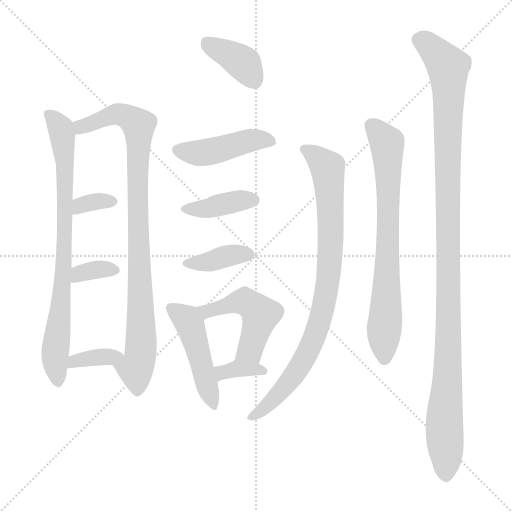
t = 0.00 s
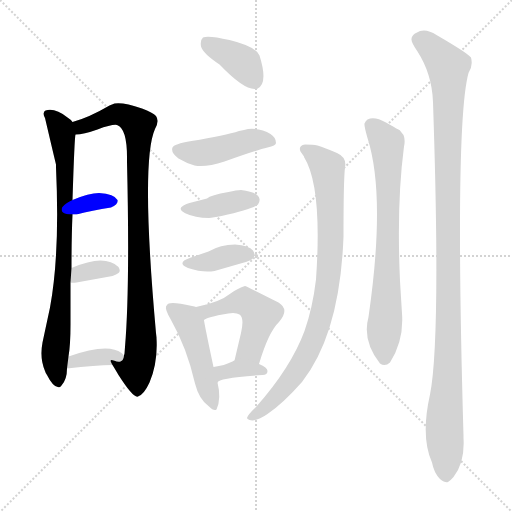
t = 2.13 s
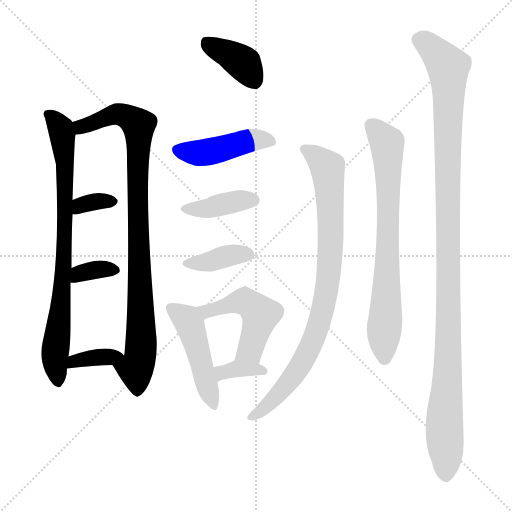
t = 4.25 s
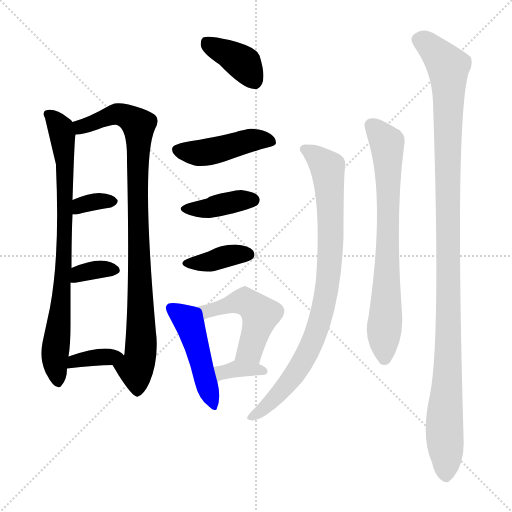
t = 6.38 s
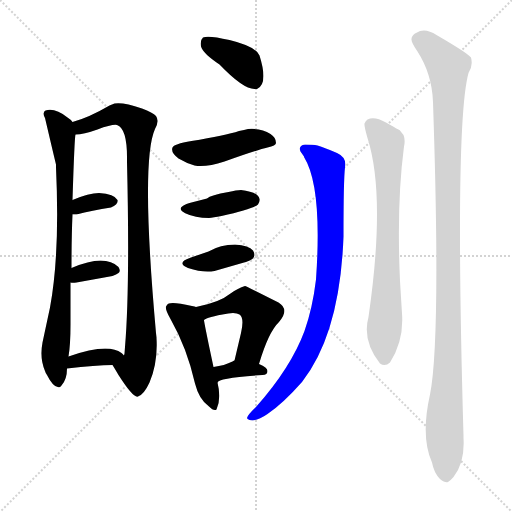
t = 8.50 s
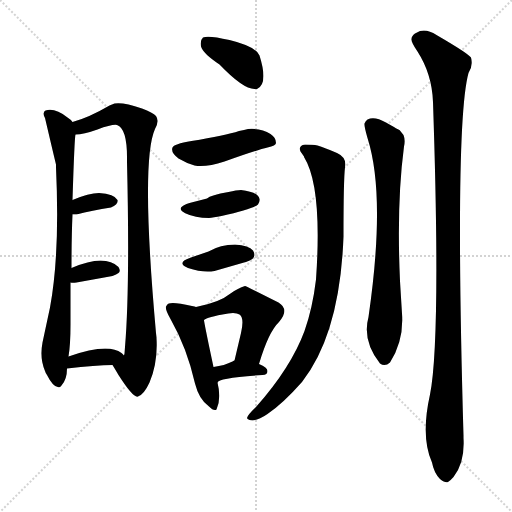
t = 10.63 s

The animated SVG that drew these frames (rendered in a browser with its animation timeline set to each time). Animation: 15 CSS @keyframes rules; one cycle of 10.63 s.

<svg version="1.1" viewBox="0 0 1024 1024" xmlns="http://www.w3.org/2000/svg">
  <g stroke="lightgray" stroke-dasharray="1,1" stroke-width="1" transform="scale(4, 4)">
    <line x1="0" y1="0" x2="256" y2="256"></line>
    <line x1="256" y1="0" x2="0" y2="256"></line>
    <line x1="128" y1="0" x2="128" y2="256"></line>
    <line x1="0" y1="128" x2="256" y2="128"></line>
  </g>
<g transform="scale(1, -1) translate(0, -900)">
   <style type="text/css">
    @keyframes keyframes0 {
      from {
       stroke: blue;
       stroke-dashoffset: 805;
       stroke-width: 128;
       }
       72% {
       animation-timing-function: step-end;
       stroke: blue;
       stroke-dashoffset: 0;
       stroke-width: 128;
       }
       to {
       stroke: black;
       stroke-width: 1024;
       }
       }
       #make-me-a-hanzi-animation-0 {
         animation: keyframes0 0.905111s both;
         animation-delay: 0.000000s;
         animation-timing-function: linear;
       }
    @keyframes keyframes1 {
      from {
       stroke: blue;
       stroke-dashoffset: 927;
       stroke-width: 128;
       }
       75% {
       animation-timing-function: step-end;
       stroke: blue;
       stroke-dashoffset: 0;
       stroke-width: 128;
       }
       to {
       stroke: black;
       stroke-width: 1024;
       }
       }
       #make-me-a-hanzi-animation-1 {
         animation: keyframes1 1.004395s both;
         animation-delay: 0.905111s;
         animation-timing-function: linear;
       }
    @keyframes keyframes2 {
      from {
       stroke: blue;
       stroke-dashoffset: 339;
       stroke-width: 128;
       }
       52% {
       animation-timing-function: step-end;
       stroke: blue;
       stroke-dashoffset: 0;
       stroke-width: 128;
       }
       to {
       stroke: black;
       stroke-width: 1024;
       }
       }
       #make-me-a-hanzi-animation-2 {
         animation: keyframes2 0.525879s both;
         animation-delay: 1.909505s;
         animation-timing-function: linear;
       }
    @keyframes keyframes3 {
      from {
       stroke: blue;
       stroke-dashoffset: 340;
       stroke-width: 128;
       }
       53% {
       animation-timing-function: step-end;
       stroke: blue;
       stroke-dashoffset: 0;
       stroke-width: 128;
       }
       to {
       stroke: black;
       stroke-width: 1024;
       }
       }
       #make-me-a-hanzi-animation-3 {
         animation: keyframes3 0.526693s both;
         animation-delay: 2.435384s;
         animation-timing-function: linear;
       }
    @keyframes keyframes4 {
      from {
       stroke: blue;
       stroke-dashoffset: 360;
       stroke-width: 128;
       }
       54% {
       animation-timing-function: step-end;
       stroke: blue;
       stroke-dashoffset: 0;
       stroke-width: 128;
       }
       to {
       stroke: black;
       stroke-width: 1024;
       }
       }
       #make-me-a-hanzi-animation-4 {
         animation: keyframes4 0.542969s both;
         animation-delay: 2.962077s;
         animation-timing-function: linear;
       }
    @keyframes keyframes5 {
      from {
       stroke: blue;
       stroke-dashoffset: 391;
       stroke-width: 128;
       }
       56% {
       animation-timing-function: step-end;
       stroke: blue;
       stroke-dashoffset: 0;
       stroke-width: 128;
       }
       to {
       stroke: black;
       stroke-width: 1024;
       }
       }
       #make-me-a-hanzi-animation-5 {
         animation: keyframes5 0.568197s both;
         animation-delay: 3.505046s;
         animation-timing-function: linear;
       }
    @keyframes keyframes6 {
      from {
       stroke: blue;
       stroke-dashoffset: 450;
       stroke-width: 128;
       }
       59% {
       animation-timing-function: step-end;
       stroke: blue;
       stroke-dashoffset: 0;
       stroke-width: 128;
       }
       to {
       stroke: black;
       stroke-width: 1024;
       }
       }
       #make-me-a-hanzi-animation-6 {
         animation: keyframes6 0.616211s both;
         animation-delay: 4.073242s;
         animation-timing-function: linear;
       }
    @keyframes keyframes7 {
      from {
       stroke: blue;
       stroke-dashoffset: 392;
       stroke-width: 128;
       }
       56% {
       animation-timing-function: step-end;
       stroke: blue;
       stroke-dashoffset: 0;
       stroke-width: 128;
       }
       to {
       stroke: black;
       stroke-width: 1024;
       }
       }
       #make-me-a-hanzi-animation-7 {
         animation: keyframes7 0.569010s both;
         animation-delay: 4.689453s;
         animation-timing-function: linear;
       }
    @keyframes keyframes8 {
      from {
       stroke: blue;
       stroke-dashoffset: 376;
       stroke-width: 128;
       }
       55% {
       animation-timing-function: step-end;
       stroke: blue;
       stroke-dashoffset: 0;
       stroke-width: 128;
       }
       to {
       stroke: black;
       stroke-width: 1024;
       }
       }
       #make-me-a-hanzi-animation-8 {
         animation: keyframes8 0.555990s both;
         animation-delay: 5.258464s;
         animation-timing-function: linear;
       }
    @keyframes keyframes9 {
      from {
       stroke: blue;
       stroke-dashoffset: 477;
       stroke-width: 128;
       }
       61% {
       animation-timing-function: step-end;
       stroke: blue;
       stroke-dashoffset: 0;
       stroke-width: 128;
       }
       to {
       stroke: black;
       stroke-width: 1024;
       }
       }
       #make-me-a-hanzi-animation-9 {
         animation: keyframes9 0.638184s both;
         animation-delay: 5.814453s;
         animation-timing-function: linear;
       }
    @keyframes keyframes10 {
      from {
       stroke: blue;
       stroke-dashoffset: 492;
       stroke-width: 128;
       }
       62% {
       animation-timing-function: step-end;
       stroke: blue;
       stroke-dashoffset: 0;
       stroke-width: 128;
       }
       to {
       stroke: black;
       stroke-width: 1024;
       }
       }
       #make-me-a-hanzi-animation-10 {
         animation: keyframes10 0.650391s both;
         animation-delay: 6.452637s;
         animation-timing-function: linear;
       }
    @keyframes keyframes11 {
      from {
       stroke: blue;
       stroke-dashoffset: 352;
       stroke-width: 128;
       }
       53% {
       animation-timing-function: step-end;
       stroke: blue;
       stroke-dashoffset: 0;
       stroke-width: 128;
       }
       to {
       stroke: black;
       stroke-width: 1024;
       }
       }
       #make-me-a-hanzi-animation-11 {
         animation: keyframes11 0.536458s both;
         animation-delay: 7.103027s;
         animation-timing-function: linear;
       }
    @keyframes keyframes12 {
      from {
       stroke: blue;
       stroke-dashoffset: 867;
       stroke-width: 128;
       }
       74% {
       animation-timing-function: step-end;
       stroke: blue;
       stroke-dashoffset: 0;
       stroke-width: 128;
       }
       to {
       stroke: black;
       stroke-width: 1024;
       }
       }
       #make-me-a-hanzi-animation-12 {
         animation: keyframes12 0.955566s both;
         animation-delay: 7.639486s;
         animation-timing-function: linear;
       }
    @keyframes keyframes13 {
      from {
       stroke: blue;
       stroke-dashoffset: 732;
       stroke-width: 128;
       }
       70% {
       animation-timing-function: step-end;
       stroke: blue;
       stroke-dashoffset: 0;
       stroke-width: 128;
       }
       to {
       stroke: black;
       stroke-width: 1024;
       }
       }
       #make-me-a-hanzi-animation-13 {
         animation: keyframes13 0.845703s both;
         animation-delay: 8.595052s;
         animation-timing-function: linear;
       }
    @keyframes keyframes14 {
      from {
       stroke: blue;
       stroke-dashoffset: 1153;
       stroke-width: 128;
       }
       79% {
       animation-timing-function: step-end;
       stroke: blue;
       stroke-dashoffset: 0;
       stroke-width: 128;
       }
       to {
       stroke: black;
       stroke-width: 1024;
       }
       }
       #make-me-a-hanzi-animation-14 {
         animation: keyframes14 1.188314s both;
         animation-delay: 9.440755s;
         animation-timing-function: linear;
       }
</style>
<path d="M 145.0 656.0 Q 143.0 660.0 135.0 665.0 Q 110.0 685.0 91.0 679.0 Q 84.0 675.0 90.0 664.0 Q 110.0 579.0 112.0 571.0 L 112.0 565.0 Q 120.0 393.0 100.0 285.0 L 85.0 215.0 Q 79.0 183.0 90.0 158.0 Q 91.0 154.0 94.0 150.0 Q 108.0 122.0 120.0 126.0 Q 121.0 127.0 123.0 129.0 Q 134.0 141.0 134.0 163.0 L 137.0 187.0 Q 141.0 210.0 141.0 251.0 Q 141.0 301.0 141.0 335.0 L 143.0 364.0 Q 143.0 426.0 145.0 471.0 L 145.0 500.0 Q 149.0 626.0 151.0 631.0 C 153.0 649.0 153.0 649.0 145.0 656.0 Z" fill="lightgray"></path> 
<path d="M 225.0 170.0 Q 230.0 162.0 237.0 150.0 Q 267.0 103.0 276.0 107.0 Q 288.0 111.0 299.0 135.0 Q 316.0 175.0 313.0 224.0 L 313.0 225.0 L 312.0 234.0 Q 281.0 578.0 310.0 642.0 Q 319.0 658.0 312.0 668.0 Q 306.0 675.0 284.0 683.0 Q 247.0 696.0 229.0 693.0 L 219.0 689.0 Q 178.0 665.0 145.0 656.0 C 117.0 647.0 121.0 627.0 151.0 631.0 Q 167.0 631.0 195.0 641.0 Q 225.0 652.0 234.0 650.0 Q 255.0 643.0 254.0 579.0 L 254.0 576.0 Q 260.0 326.0 250.0 206.0 L 249.0 193.0 L 248.0 189.0 C 245.0 159.0 210.0 196.0 225.0 170.0 Z" fill="lightgray"></path> 
<path d="M 145.0 471.0 L 151.0 471.0 L 153.0 471.0 Q 184.0 479.0 222.0 485.0 Q 237.0 491.0 235.0 500.0 Q 229.0 512.0 198.0 514.0 Q 178.0 514.0 145.0 500.0 C 117.0 488.0 115.0 471.0 145.0 471.0 Z" fill="lightgray"></path> 
<path d="M 141.0 335.0 Q 145.0 334.0 153.0 335.0 L 225.0 348.0 Q 233.0 351.0 237.0 354.0 Q 242.0 358.0 237.0 366.0 Q 224.0 379.0 201.0 379.0 Q 178.0 379.0 143.0 364.0 C 115.0 352.0 111.0 339.0 141.0 335.0 Z" fill="lightgray"></path> 
<path d="M 134.0 163.0 Q 192.0 170.0 225.0 170.0 C 255.0 170.0 264.0 170.0 248.0 189.0 Q 245.0 193.0 243.0 194.0 Q 216.0 215.0 137.0 187.0 C 109.0 177.0 104.0 159.0 134.0 163.0 Z" fill="lightgray"></path> 
<path d="M 439.0 771.0 Q 486.0 722.0 509.0 722.0 Q 512.0 722.0 514.0 722.0 Q 537.0 732.0 519.0 789.0 Q 512.0 807.0 459.0 820.0 Q 416.0 830.0 406.0 825.0 Q 400.0 820.0 402.0 807.0 Q 406.0 793.0 439.0 771.0 Z" fill="lightgray"></path> 
<path d="M 488.0 640.0 L 478.0 638.0 Q 451.0 629.0 383.0 618.0 Q 347.0 612.0 345.0 605.0 Q 341.0 595.0 357.0 583.0 Q 374.0 573.0 389.0 569.0 Q 412.0 565.0 449.0 577.0 Q 510.0 599.0 535.0 605.0 Q 552.0 609.0 552.0 614.0 Q 552.0 625.0 541.0 632.0 Q 523.0 644.0 496.0 642.0 L 488.0 640.0 Z" fill="lightgray"></path> 
<path d="M 379.0 494.0 L 373.0 492.0 Q 351.0 483.0 370.5 473.5 Q 390.0 464.0 418.0 464.0 Q 426.0 465.0 443.0 468.0 Q 504.0 481.0 516.0 491.0 Q 520.0 497.0 519.0 502.0 Q 517.0 516.0 482.0 520.0 Q 473.0 520.0 457.0 516.0 Q 421.0 510.0 414.0 503.0 L 379.0 494.0 Z" fill="lightgray"></path> 
<path d="M 382.0 385.0 Q 351.0 375.0 376.0 364.0 Q 406.0 354.0 429.0 358.0 L 488.0 375.0 L 492.0 376.0 Q 516.0 383.0 506.0 399.0 Q 498.0 409.0 470.0 411.0 Q 441.0 411.0 417.0 397.0 L 382.0 385.0 Z" fill="lightgray"></path> 
<path d="M 392.0 286.0 Q 390.0 287.0 384.0 288.0 Q 337.0 299.0 334.0 290.0 L 332.0 287.0 Q 330.0 281.0 341.0 262.0 Q 374.0 204.0 390.0 133.0 Q 398.0 101.0 418.0 87.0 Q 428.0 77.0 433.0 81.0 Q 443.0 103.0 435.0 135.0 L 427.0 166.0 Q 412.0 236.0 408.0 259.0 C 404.0 283.0 404.0 283.0 392.0 286.0 Z" fill="lightgray"></path> 
<path d="M 518.0 172.0 Q 537.0 236.0 558.0 256.0 Q 580.0 281.0 557.0 295.0 Q 492.0 328.0 490.0 328.0 Q 476.0 324.0 461.0 313.0 Q 439.0 295.0 392.0 286.0 C 363.0 280.0 383.0 242.0 408.0 259.0 Q 408.0 264.0 445.0 271.0 Q 470.0 277.0 479.0 271.0 Q 489.0 264.0 482.0 234.0 L 469.0 179.0 C 462.0 150.0 509.0 143.0 518.0 172.0 Z" fill="lightgray"></path> 
<path d="M 435.0 135.0 Q 436.0 144.0 525.0 150.0 Q 535.0 150.0 535.0 158.0 Q 535.0 165.0 518.0 172.0 C 491.0 184.0 485.0 187.0 469.0 179.0 Q 468.0 179.0 465.0 177.0 Q 449.0 169.0 427.0 166.0 C 397.0 162.0 415.0 113.0 435.0 135.0 Z" fill="lightgray"></path> 
<path d="M 608.0 586.0 Q 645.0 527.0 632.0 341.0 Q 625.0 283.0 609.0 238.0 Q 582.0 165.0 512.0 86.0 Q 495.0 70.0 494.0 64.0 Q 494.0 62.0 499.0 60.0 Q 512.0 56.0 535.0 72.0 Q 566.0 93.0 604.0 136.0 Q 680.0 233.0 687.0 427.0 Q 687.0 541.0 690.0 565.0 Q 694.0 585.0 674.0 594.0 Q 649.0 605.0 635.0 609.0 Q 626.0 611.0 610.0 611.0 Q 596.0 609.0 601.0 597.0 L 608.0 587.0 L 608.0 586.0 Z" fill="lightgray"></path> 
<path d="M 735.0 661.0 Q 731.0 658.0 729.0 653.0 Q 728.0 648.0 735.0 624.0 Q 772.0 508.0 737.0 266.0 Q 724.0 219.0 760.0 173.0 Q 770.0 166.0 780.0 175.0 Q 808.0 219.0 804.0 273.0 Q 802.0 305.0 800.0 338.0 Q 793.0 493.0 808.0 607.0 Q 811.0 620.0 807.0 630.0 L 799.0 640.0 Q 798.0 640.0 772.0 655.0 Q 749.0 668.0 735.0 661.0 Z" fill="lightgray"></path> 
<path d="M 830.0 833.0 Q 823.0 828.0 823.0 822.0 Q 822.0 816.0 835.0 797.0 Q 864.0 752.0 866.0 696.0 Q 882.0 223.0 860.0 111.0 Q 841.0 26.0 864.0 -25.0 Q 868.0 -46.0 880.0 -58.0 Q 890.0 -66.0 896.0 -64.0 Q 902.0 -60.0 907.0 -54.0 Q 930.0 -26.0 927.0 24.0 L 927.0 29.0 Q 909.0 652.0 937.0 754.0 Q 945.0 767.0 943.0 779.0 L 943.0 780.0 L 942.0 785.0 Q 935.0 794.0 873.0 830.0 Q 855.0 842.0 840.0 838.0 L 830.0 833.0 Z" fill="lightgray"></path> 
      <clipPath id="make-me-a-hanzi-clip-0">
      <path d="M 145.0 656.0 Q 143.0 660.0 135.0 665.0 Q 110.0 685.0 91.0 679.0 Q 84.0 675.0 90.0 664.0 Q 110.0 579.0 112.0 571.0 L 112.0 565.0 Q 120.0 393.0 100.0 285.0 L 85.0 215.0 Q 79.0 183.0 90.0 158.0 Q 91.0 154.0 94.0 150.0 Q 108.0 122.0 120.0 126.0 Q 121.0 127.0 123.0 129.0 Q 134.0 141.0 134.0 163.0 L 137.0 187.0 Q 141.0 210.0 141.0 251.0 Q 141.0 301.0 141.0 335.0 L 143.0 364.0 Q 143.0 426.0 145.0 471.0 L 145.0 500.0 Q 149.0 626.0 151.0 631.0 C 153.0 649.0 153.0 649.0 145.0 656.0 Z" fill="lightgray"></path>
      </clipPath>
      <path clip-path="url(#make-me-a-hanzi-clip-0)" d="M 98.0 671.0 L 122.0 642.0 L 131.0 561.0 L 129.0 390.0 L 110.0 192.0 L 117.0 132.0 " fill="none" id="make-me-a-hanzi-animation-0" stroke-dasharray="677 1354" stroke-linecap="round"></path>

      <clipPath id="make-me-a-hanzi-clip-1">
      <path d="M 225.0 170.0 Q 230.0 162.0 237.0 150.0 Q 267.0 103.0 276.0 107.0 Q 288.0 111.0 299.0 135.0 Q 316.0 175.0 313.0 224.0 L 313.0 225.0 L 312.0 234.0 Q 281.0 578.0 310.0 642.0 Q 319.0 658.0 312.0 668.0 Q 306.0 675.0 284.0 683.0 Q 247.0 696.0 229.0 693.0 L 219.0 689.0 Q 178.0 665.0 145.0 656.0 C 117.0 647.0 121.0 627.0 151.0 631.0 Q 167.0 631.0 195.0 641.0 Q 225.0 652.0 234.0 650.0 Q 255.0 643.0 254.0 579.0 L 254.0 576.0 Q 260.0 326.0 250.0 206.0 L 249.0 193.0 L 248.0 189.0 C 245.0 159.0 210.0 196.0 225.0 170.0 Z" fill="lightgray"></path>
      </clipPath>
      <path clip-path="url(#make-me-a-hanzi-clip-1)" d="M 153.0 651.0 L 162.0 646.0 L 235.0 672.0 L 254.0 667.0 L 277.0 650.0 L 274.0 526.0 L 283.0 215.0 L 271.0 158.0 L 275.0 117.0 " fill="none" id="make-me-a-hanzi-animation-1" stroke-dasharray="799 1598" stroke-linecap="round"></path>

      <clipPath id="make-me-a-hanzi-clip-2">
      <path d="M 145.0 471.0 L 151.0 471.0 L 153.0 471.0 Q 184.0 479.0 222.0 485.0 Q 237.0 491.0 235.0 500.0 Q 229.0 512.0 198.0 514.0 Q 178.0 514.0 145.0 500.0 C 117.0 488.0 115.0 471.0 145.0 471.0 Z" fill="lightgray"></path>
      </clipPath>
      <path clip-path="url(#make-me-a-hanzi-clip-2)" d="M 148.0 478.0 L 161.0 490.0 L 226.0 498.0 " fill="none" id="make-me-a-hanzi-animation-2" stroke-dasharray="211 422" stroke-linecap="round"></path>

      <clipPath id="make-me-a-hanzi-clip-3">
      <path d="M 141.0 335.0 Q 145.0 334.0 153.0 335.0 L 225.0 348.0 Q 233.0 351.0 237.0 354.0 Q 242.0 358.0 237.0 366.0 Q 224.0 379.0 201.0 379.0 Q 178.0 379.0 143.0 364.0 C 115.0 352.0 111.0 339.0 141.0 335.0 Z" fill="lightgray"></path>
      </clipPath>
      <path clip-path="url(#make-me-a-hanzi-clip-3)" d="M 147.0 342.0 L 185.0 359.0 L 227.0 360.0 " fill="none" id="make-me-a-hanzi-animation-3" stroke-dasharray="212 424" stroke-linecap="round"></path>

      <clipPath id="make-me-a-hanzi-clip-4">
      <path d="M 134.0 163.0 Q 192.0 170.0 225.0 170.0 C 255.0 170.0 264.0 170.0 248.0 189.0 Q 245.0 193.0 243.0 194.0 Q 216.0 215.0 137.0 187.0 C 109.0 177.0 104.0 159.0 134.0 163.0 Z" fill="lightgray"></path>
      </clipPath>
      <path clip-path="url(#make-me-a-hanzi-clip-4)" d="M 143.0 168.0 L 149.0 179.0 L 172.0 184.0 L 240.0 186.0 " fill="none" id="make-me-a-hanzi-animation-4" stroke-dasharray="232 464" stroke-linecap="round"></path>

      <clipPath id="make-me-a-hanzi-clip-5">
      <path d="M 439.0 771.0 Q 486.0 722.0 509.0 722.0 Q 512.0 722.0 514.0 722.0 Q 537.0 732.0 519.0 789.0 Q 512.0 807.0 459.0 820.0 Q 416.0 830.0 406.0 825.0 Q 400.0 820.0 402.0 807.0 Q 406.0 793.0 439.0 771.0 Z" fill="lightgray"></path>
      </clipPath>
      <path clip-path="url(#make-me-a-hanzi-clip-5)" d="M 411.0 817.0 L 484.0 775.0 L 512.0 733.0 " fill="none" id="make-me-a-hanzi-animation-5" stroke-dasharray="263 526" stroke-linecap="round"></path>

      <clipPath id="make-me-a-hanzi-clip-6">
      <path d="M 488.0 640.0 L 478.0 638.0 Q 451.0 629.0 383.0 618.0 Q 347.0 612.0 345.0 605.0 Q 341.0 595.0 357.0 583.0 Q 374.0 573.0 389.0 569.0 Q 412.0 565.0 449.0 577.0 Q 510.0 599.0 535.0 605.0 Q 552.0 609.0 552.0 614.0 Q 552.0 625.0 541.0 632.0 Q 523.0 644.0 496.0 642.0 L 488.0 640.0 Z" fill="lightgray"></path>
      </clipPath>
      <path clip-path="url(#make-me-a-hanzi-clip-6)" d="M 354.0 601.0 L 392.0 594.0 L 419.0 596.0 L 504.0 620.0 L 544.0 617.0 " fill="none" id="make-me-a-hanzi-animation-6" stroke-dasharray="322 644" stroke-linecap="round"></path>

      <clipPath id="make-me-a-hanzi-clip-7">
      <path d="M 379.0 494.0 L 373.0 492.0 Q 351.0 483.0 370.5 473.5 Q 390.0 464.0 418.0 464.0 Q 426.0 465.0 443.0 468.0 Q 504.0 481.0 516.0 491.0 Q 520.0 497.0 519.0 502.0 Q 517.0 516.0 482.0 520.0 Q 473.0 520.0 457.0 516.0 Q 421.0 510.0 414.0 503.0 L 379.0 494.0 Z" fill="lightgray"></path>
      </clipPath>
      <path clip-path="url(#make-me-a-hanzi-clip-7)" d="M 371.0 483.0 L 420.0 484.0 L 506.0 500.0 " fill="none" id="make-me-a-hanzi-animation-7" stroke-dasharray="264 528" stroke-linecap="round"></path>

      <clipPath id="make-me-a-hanzi-clip-8">
      <path d="M 382.0 385.0 Q 351.0 375.0 376.0 364.0 Q 406.0 354.0 429.0 358.0 L 488.0 375.0 L 492.0 376.0 Q 516.0 383.0 506.0 399.0 Q 498.0 409.0 470.0 411.0 Q 441.0 411.0 417.0 397.0 L 382.0 385.0 Z" fill="lightgray"></path>
      </clipPath>
      <path clip-path="url(#make-me-a-hanzi-clip-8)" d="M 376.0 375.0 L 412.0 375.0 L 453.0 388.0 L 494.0 391.0 " fill="none" id="make-me-a-hanzi-animation-8" stroke-dasharray="248 496" stroke-linecap="round"></path>

      <clipPath id="make-me-a-hanzi-clip-9">
      <path d="M 392.0 286.0 Q 390.0 287.0 384.0 288.0 Q 337.0 299.0 334.0 290.0 L 332.0 287.0 Q 330.0 281.0 341.0 262.0 Q 374.0 204.0 390.0 133.0 Q 398.0 101.0 418.0 87.0 Q 428.0 77.0 433.0 81.0 Q 443.0 103.0 435.0 135.0 L 427.0 166.0 Q 412.0 236.0 408.0 259.0 C 404.0 283.0 404.0 283.0 392.0 286.0 Z" fill="lightgray"></path>
      </clipPath>
      <path clip-path="url(#make-me-a-hanzi-clip-9)" d="M 341.0 283.0 L 369.0 266.0 L 381.0 249.0 L 429.0 89.0 " fill="none" id="make-me-a-hanzi-animation-9" stroke-dasharray="349 698" stroke-linecap="round"></path>

      <clipPath id="make-me-a-hanzi-clip-10">
      <path d="M 518.0 172.0 Q 537.0 236.0 558.0 256.0 Q 580.0 281.0 557.0 295.0 Q 492.0 328.0 490.0 328.0 Q 476.0 324.0 461.0 313.0 Q 439.0 295.0 392.0 286.0 C 363.0 280.0 383.0 242.0 408.0 259.0 Q 408.0 264.0 445.0 271.0 Q 470.0 277.0 479.0 271.0 Q 489.0 264.0 482.0 234.0 L 469.0 179.0 C 462.0 150.0 509.0 143.0 518.0 172.0 Z" fill="lightgray"></path>
      </clipPath>
      <path clip-path="url(#make-me-a-hanzi-clip-10)" d="M 402.0 283.0 L 414.0 277.0 L 432.0 280.0 L 489.0 298.0 L 521.0 271.0 L 500.0 200.0 L 476.0 185.0 " fill="none" id="make-me-a-hanzi-animation-10" stroke-dasharray="364 728" stroke-linecap="round"></path>

      <clipPath id="make-me-a-hanzi-clip-11">
      <path d="M 435.0 135.0 Q 436.0 144.0 525.0 150.0 Q 535.0 150.0 535.0 158.0 Q 535.0 165.0 518.0 172.0 C 491.0 184.0 485.0 187.0 469.0 179.0 Q 468.0 179.0 465.0 177.0 Q 449.0 169.0 427.0 166.0 C 397.0 162.0 415.0 113.0 435.0 135.0 Z" fill="lightgray"></path>
      </clipPath>
      <path clip-path="url(#make-me-a-hanzi-clip-11)" d="M 435.0 163.0 L 444.0 155.0 L 473.0 162.0 L 527.0 158.0 " fill="none" id="make-me-a-hanzi-animation-11" stroke-dasharray="224 448" stroke-linecap="round"></path>

      <clipPath id="make-me-a-hanzi-clip-12">
      <path d="M 608.0 586.0 Q 645.0 527.0 632.0 341.0 Q 625.0 283.0 609.0 238.0 Q 582.0 165.0 512.0 86.0 Q 495.0 70.0 494.0 64.0 Q 494.0 62.0 499.0 60.0 Q 512.0 56.0 535.0 72.0 Q 566.0 93.0 604.0 136.0 Q 680.0 233.0 687.0 427.0 Q 687.0 541.0 690.0 565.0 Q 694.0 585.0 674.0 594.0 Q 649.0 605.0 635.0 609.0 Q 626.0 611.0 610.0 611.0 Q 596.0 609.0 601.0 597.0 L 608.0 587.0 L 608.0 586.0 Z" fill="lightgray"></path>
      </clipPath>
      <path clip-path="url(#make-me-a-hanzi-clip-12)" d="M 609.0 602.0 L 655.0 564.0 L 661.0 399.0 L 649.0 294.0 L 622.0 209.0 L 598.0 164.0 L 522.0 77.0 L 500.0 66.0 " fill="none" id="make-me-a-hanzi-animation-12" stroke-dasharray="739 1478" stroke-linecap="round"></path>

      <clipPath id="make-me-a-hanzi-clip-13">
      <path d="M 735.0 661.0 Q 731.0 658.0 729.0 653.0 Q 728.0 648.0 735.0 624.0 Q 772.0 508.0 737.0 266.0 Q 724.0 219.0 760.0 173.0 Q 770.0 166.0 780.0 175.0 Q 808.0 219.0 804.0 273.0 Q 802.0 305.0 800.0 338.0 Q 793.0 493.0 808.0 607.0 Q 811.0 620.0 807.0 630.0 L 799.0 640.0 Q 798.0 640.0 772.0 655.0 Q 749.0 668.0 735.0 661.0 Z" fill="lightgray"></path>
      </clipPath>
      <path clip-path="url(#make-me-a-hanzi-clip-13)" d="M 742.0 649.0 L 767.0 624.0 L 775.0 604.0 L 777.0 451.0 L 769.0 185.0 " fill="none" id="make-me-a-hanzi-animation-13" stroke-dasharray="604 1208" stroke-linecap="round"></path>

      <clipPath id="make-me-a-hanzi-clip-14">
      <path d="M 830.0 833.0 Q 823.0 828.0 823.0 822.0 Q 822.0 816.0 835.0 797.0 Q 864.0 752.0 866.0 696.0 Q 882.0 223.0 860.0 111.0 Q 841.0 26.0 864.0 -25.0 Q 868.0 -46.0 880.0 -58.0 Q 890.0 -66.0 896.0 -64.0 Q 902.0 -60.0 907.0 -54.0 Q 930.0 -26.0 927.0 24.0 L 927.0 29.0 Q 909.0 652.0 937.0 754.0 Q 945.0 767.0 943.0 779.0 L 943.0 780.0 L 942.0 785.0 Q 935.0 794.0 873.0 830.0 Q 855.0 842.0 840.0 838.0 L 830.0 833.0 Z" fill="lightgray"></path>
      </clipPath>
      <path clip-path="url(#make-me-a-hanzi-clip-14)" d="M 837.0 821.0 L 868.0 800.0 L 893.0 771.0 L 897.0 755.0 L 898.0 264.0 L 889.0 63.0 L 893.0 -50.0 " fill="none" id="make-me-a-hanzi-animation-14" stroke-dasharray="1025 2050" stroke-linecap="round"></path>

</g>
</svg>
